Image classification data set "Data_MITOS_WSI_CMC_MEL" (umid-tx/XAI_4thBrain on GitHub). Class labels (2): mitosis, non-mitosis.

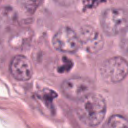
Label: mitosis

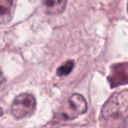
Label: non-mitosis

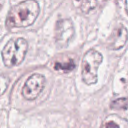
Label: mitosis

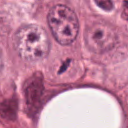
Label: mitosis

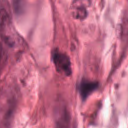
Label: non-mitosis

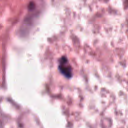
Label: non-mitosis
